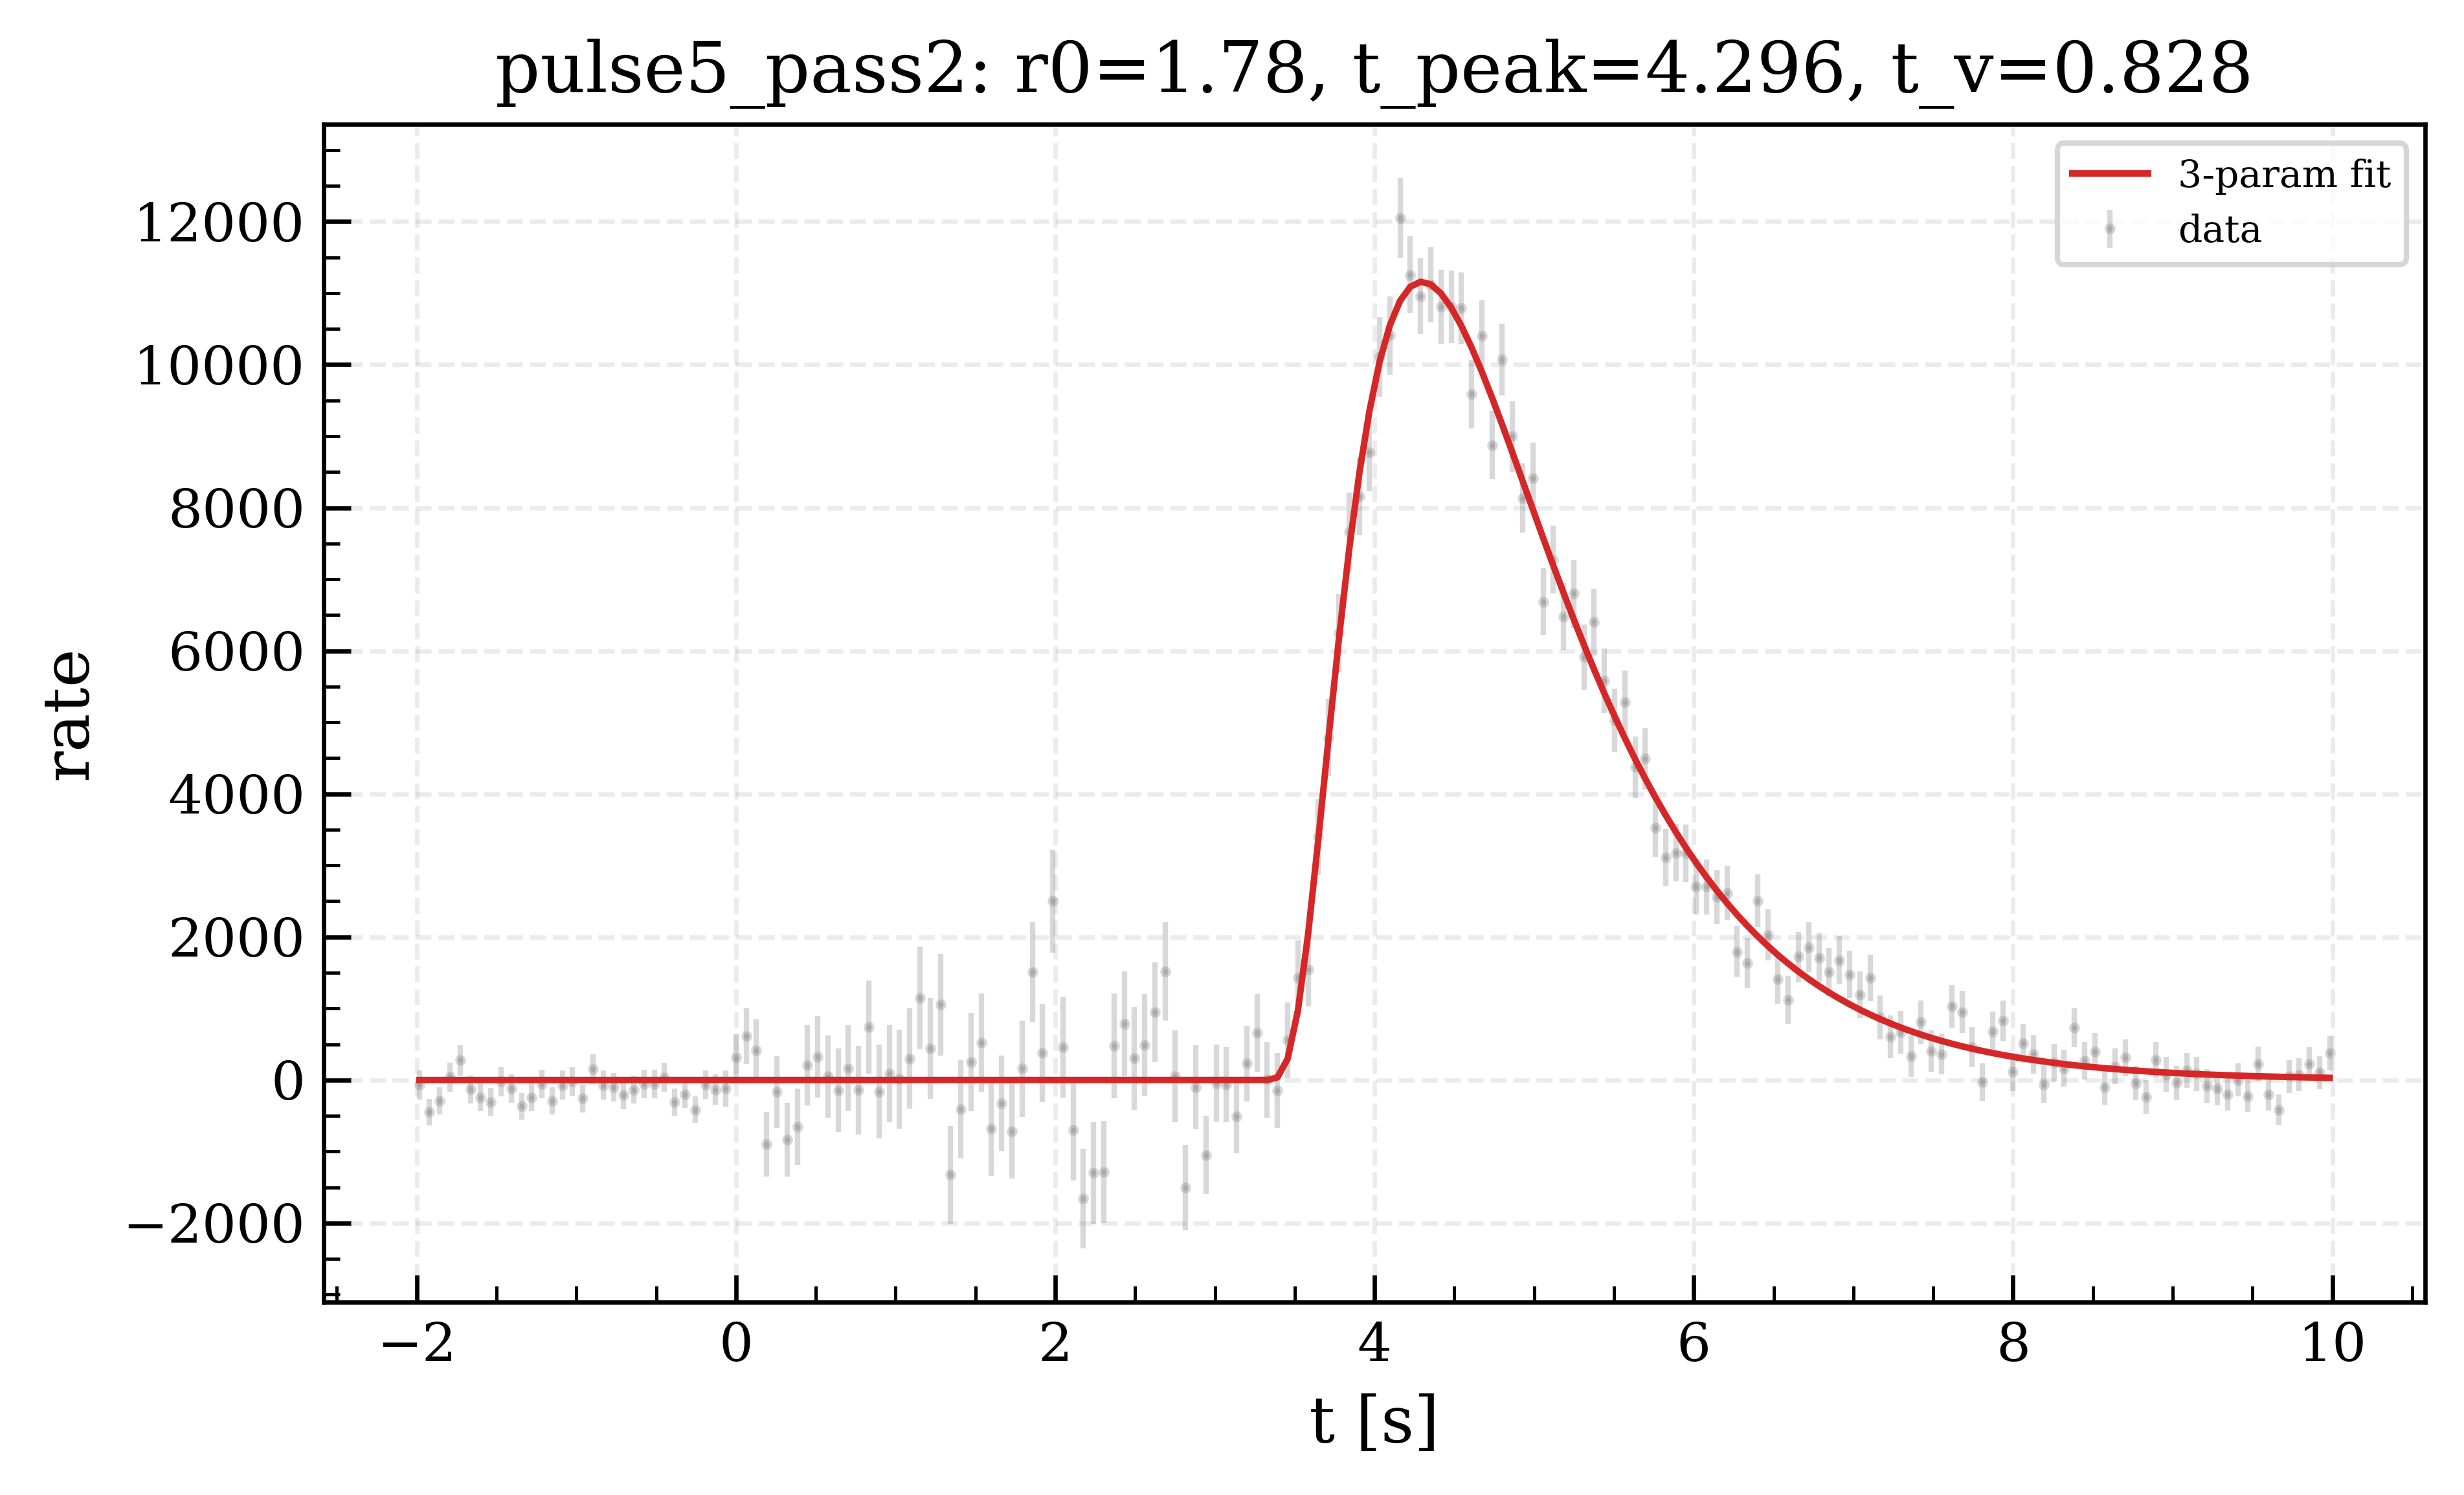

Data behind this chart, as committed beside it:
t, y_data, y_fit, residual, sigma
-1.984, -69.55, 0.0, -69.55, 200.7
-1.92, -446.6, 0.0, -446.6, 185.3
-1.856, -289.3, 0.0, -289.3, 191.9
-1.792, 40.01, 0.0, 40.01, 204.9
-1.728, 275.6, 0.0, 275.6, 213.7
-1.664, -132.9, 0.0, -132.9, 198.2
-1.6, -242.3, 0.0, -242.3, 193.8
-1.536, -305.5, 0.0, -305.5, 191.2
-1.472, -23.1, 0.0, -23.1, 202.5
-1.408, -117.2, 0.0, -117.2, 198.8
-1.344, -368.1, 0.0, -368.1, 188.7
-1.28, -243.2, 0.0, -243.2, 193.8
-1.216, -54.58, 0.0, -54.58, 201.3
-1.152, -290.2, 0.0, -290.2, 191.9
-1.088, -70.59, 0.0, -70.59, 200.6
-1.024, -23.36, 0.0, -23.36, 202.5
-0.96, -259, 0.0, -259, 193.1
-0.896, 149, 0.0, 149, 209.1
-0.832, -70.64, 0.0, -70.64, 200.7
-0.768, -102.2, 0.0, -102.2, 199.4
-0.704, -211.9, 0.0, -211.9, 195.1
-0.64, -133.5, 0.0, -133.5, 198.2
-0.576, -55.07, 0.0, -55.07, 201.3
-0.512, -54.63, 0.0, -54.63, 201.3
-0.448, 38.58, 0.0, 38.58, 204.9
-0.384, -306.3, 0.0, -306.3, 191.2
-0.32, -196.6, 0.0, -196.6, 195.7
-0.256, -416.6, 0.0, -416.6, 186.7
-0.192, -64.01, 0.0, -64.01, 201.3
-0.128, -134.5, 0.0, -134.5, 210.9
-0.064, -120, 0.0, -120, 254.5
0.0, 313.4, 0.0, 313.4, 325.5
0.064, 609.5, 0.0, 609.5, 389.6
0.128, 412.9, 0.0, 412.9, 435.8
0.192, -899.6, 0.0, -899.6, 454.1
0.256, -168.6, 0.0, -168.6, 499.5
0.32, -834.5, 0.0, -834.5, 513.8
0.384, -652.2, 0.0, -652.2, 534.7
0.448, 204.7, 0.0, 204.7, 559.7
0.512, 322.2, 0.0, 322.2, 569.9
0.576, 48.08, 0.0, 48.08, 574.2
0.64, -145.9, 0.0, -145.9, 583.2
0.704, 164.1, 0.0, 164.1, 603.6
0.768, -140.1, 0.0, -140.1, 619.1
0.832, 742.3, 0.0, 742.3, 650.6
0.896, -160.7, 0.0, -160.7, 658.3
0.96, 89.45, 0.0, 89.45, 677.5
1.024, 12.46, 0.0, 12.46, 688.8
1.088, 297.5, 0.0, 297.5, 700.6
1.152, 1147, 0.0, 1147, 714.6
1.216, 440, 0.0, 440, 707.3
1.28, 1052, 0.0, 1052, 712.8
1.344, -1326, 0.0, -1326, 680.5
1.408, -411.6, 0.0, -411.6, 686.3
1.472, 251.3, 0.0, 251.3, 688.4
1.536, 523.4, 0.0, 523.4, 686.2
1.6, -676.9, 0.0, -676.9, 667.2
1.664, -327.5, 0.0, -327.5, 668.8
1.728, -712.4, 0.0, -712.4, 663.5
1.792, 158.4, 0.0, 158.4, 676.1
... 128 more rows
